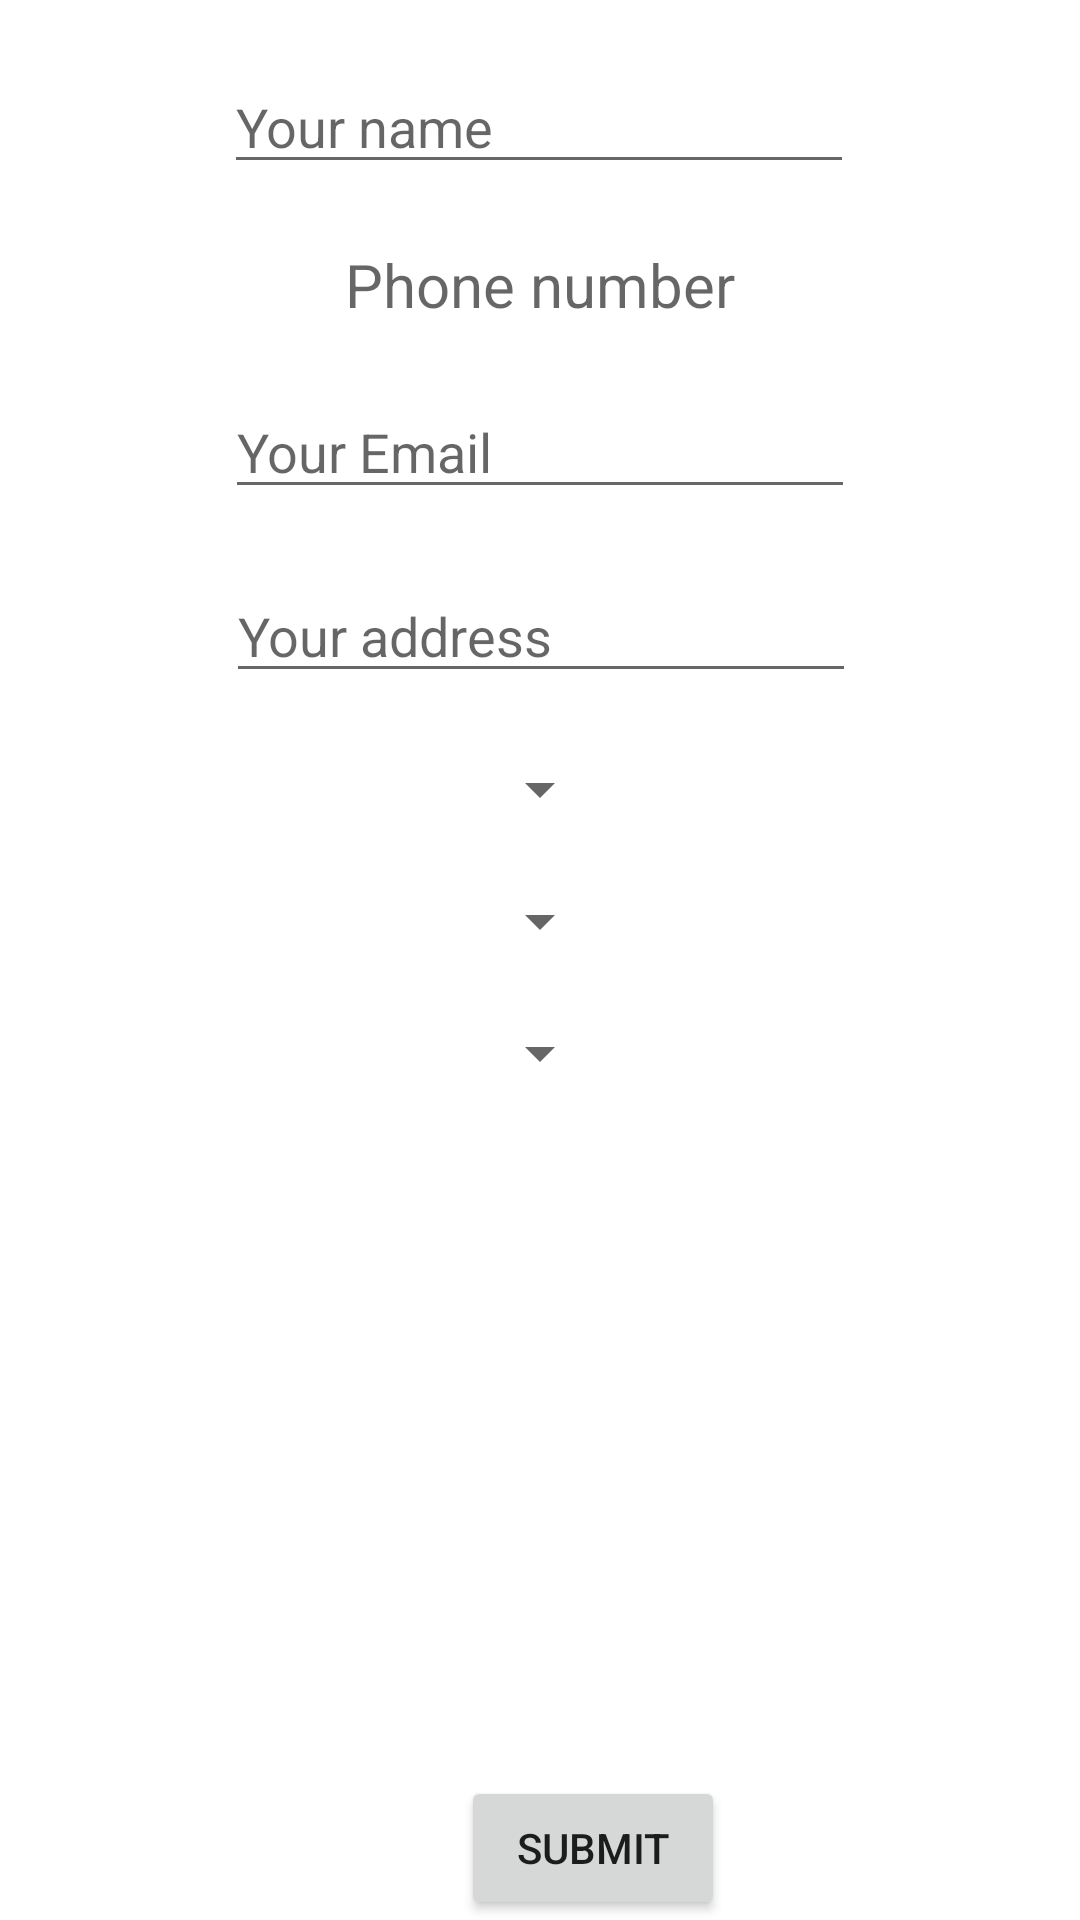

Here is an Android app screen rendered from its layout file. Give the layout XML and the strings, colors and styles it references.
<!-- AndroidManifest.xml: application theme AppTheme -->
<!-- res/layout/activity_signup.xml -->
<?xml version="1.0" encoding="utf-8"?>
<androidx.constraintlayout.widget.ConstraintLayout xmlns:android="http://schemas.android.com/apk/res/android"
    xmlns:app="http://schemas.android.com/apk/res-auto"
    xmlns:tools="http://schemas.android.com/tools"
    android:layout_width="match_parent"
    android:layout_height="match_parent">

    <EditText
        android:id="@+id/userNameField"
        android:layout_width="wrap_content"
        android:layout_height="wrap_content"
        android:layout_marginTop="20dp"
        android:ems="10"
        android:hint="Your name"
        android:inputType="textPersonName"
        app:layout_constraintBottom_toBottomOf="parent"
        app:layout_constraintEnd_toEndOf="parent"
        app:layout_constraintHorizontal_bias="0.497"
        app:layout_constraintStart_toStartOf="parent"
        app:layout_constraintTop_toTopOf="parent"
        app:layout_constraintVertical_bias="0.0" />

    <TextView
        android:id="@+id/userPhoneTextView"
        android:layout_width="wrap_content"
        android:layout_height="wrap_content"
        android:layout_marginTop="20dp"
        android:hint="Phone number"
        android:inputType="phone"
        android:textSize="20sp"
        app:layout_constraintBottom_toBottomOf="parent"
        app:layout_constraintEnd_toEndOf="parent"
        app:layout_constraintHorizontal_bias="0.5"
        app:layout_constraintStart_toStartOf="parent"
        app:layout_constraintTop_toBottomOf="@+id/userNameField"
        app:layout_constraintVertical_bias="0.0" />

    <EditText
        android:id="@+id/userEmailField"
        android:layout_width="wrap_content"
        android:layout_height="wrap_content"
        android:layout_marginTop="20dp"
        android:ems="10"
        android:hint="Your Email"
        android:inputType="textEmailAddress"
        app:layout_constraintBottom_toBottomOf="parent"
        app:layout_constraintEnd_toEndOf="parent"
        app:layout_constraintHorizontal_bias="0.5"
        app:layout_constraintStart_toStartOf="parent"
        app:layout_constraintTop_toBottomOf="@+id/userPhoneTextView"
        app:layout_constraintVertical_bias="0.0" />

    <EditText
        android:id="@+id/userAddressField"
        android:layout_width="wrap_content"
        android:layout_height="wrap_content"
        android:layout_marginTop="20dp"
        android:ems="10"
        android:hint="Your address"
        android:inputType="textMultiLine"
        app:layout_constraintBottom_toBottomOf="parent"
        app:layout_constraintEnd_toEndOf="parent"
        app:layout_constraintHorizontal_bias="0.502"
        app:layout_constraintStart_toStartOf="parent"
        app:layout_constraintTop_toBottomOf="@+id/userEmailField"
        app:layout_constraintVertical_bias="0.0" />


    <Button
        android:id="@+id/submitDetailsButton"
        android:layout_width="wrap_content"
        android:layout_height="wrap_content"
        android:layout_marginTop="100dp"
        android:text="Submit"
        app:layout_constraintBottom_toBottomOf="parent"
        app:layout_constraintEnd_toEndOf="parent"
        app:layout_constraintHorizontal_bias="0.565"
        app:layout_constraintStart_toStartOf="parent"
        app:layout_constraintVertical_bias="0.979" />

    <Spinner
        android:id="@+id/city_spinner"
        android:layout_width="wrap_content"
        android:layout_height="wrap_content"
        android:layout_marginTop="20dp"
        android:prompt="@string/city_prompt"
        app:layout_constraintEnd_toEndOf="parent"
        app:layout_constraintStart_toStartOf="parent"
        app:layout_constraintTop_toBottomOf="@+id/userAddressField" />
    <Spinner
        android:id="@+id/state_spinner"
        android:layout_width="wrap_content"
        android:layout_height="wrap_content"
        android:layout_marginTop="20dp"
        android:prompt="@string/state_prompt"
        app:layout_constraintEnd_toEndOf="parent"
        app:layout_constraintStart_toStartOf="parent"
        app:layout_constraintTop_toBottomOf="@+id/city_spinner" />
    <Spinner
        android:id="@+id/country_spinner"
        android:layout_width="wrap_content"
        android:layout_height="wrap_content"
        android:layout_marginTop="20dp"
        android:prompt="@string/country_prompt"
        app:layout_constraintEnd_toEndOf="parent"
        app:layout_constraintStart_toStartOf="parent"
        app:layout_constraintTop_toBottomOf="@+id/state_spinner" />

</androidx.constraintlayout.widget.ConstraintLayout>
<!-- resources referenced by this layout -->
<resources>
  <string name="city_prompt">City</string>
  <string name="country_prompt">Country</string>
  <string name="state_prompt">State</string>
  <style name="AppTheme" parent="Theme.MaterialComponents.Light.NoActionBar">
          
          <item name="colorPrimary">@color/colorPrimary</item>
          <item name="colorPrimaryDark">@color/colorPrimaryDark</item>
          <item name="colorAccent">@color/colorAccent</item>
      </style>
  <color name="colorPrimary">#6200EE</color>
  <color name="colorPrimaryDark">#3700B3</color>
  <color name="colorAccent">#03DAC5</color>
</resources>
